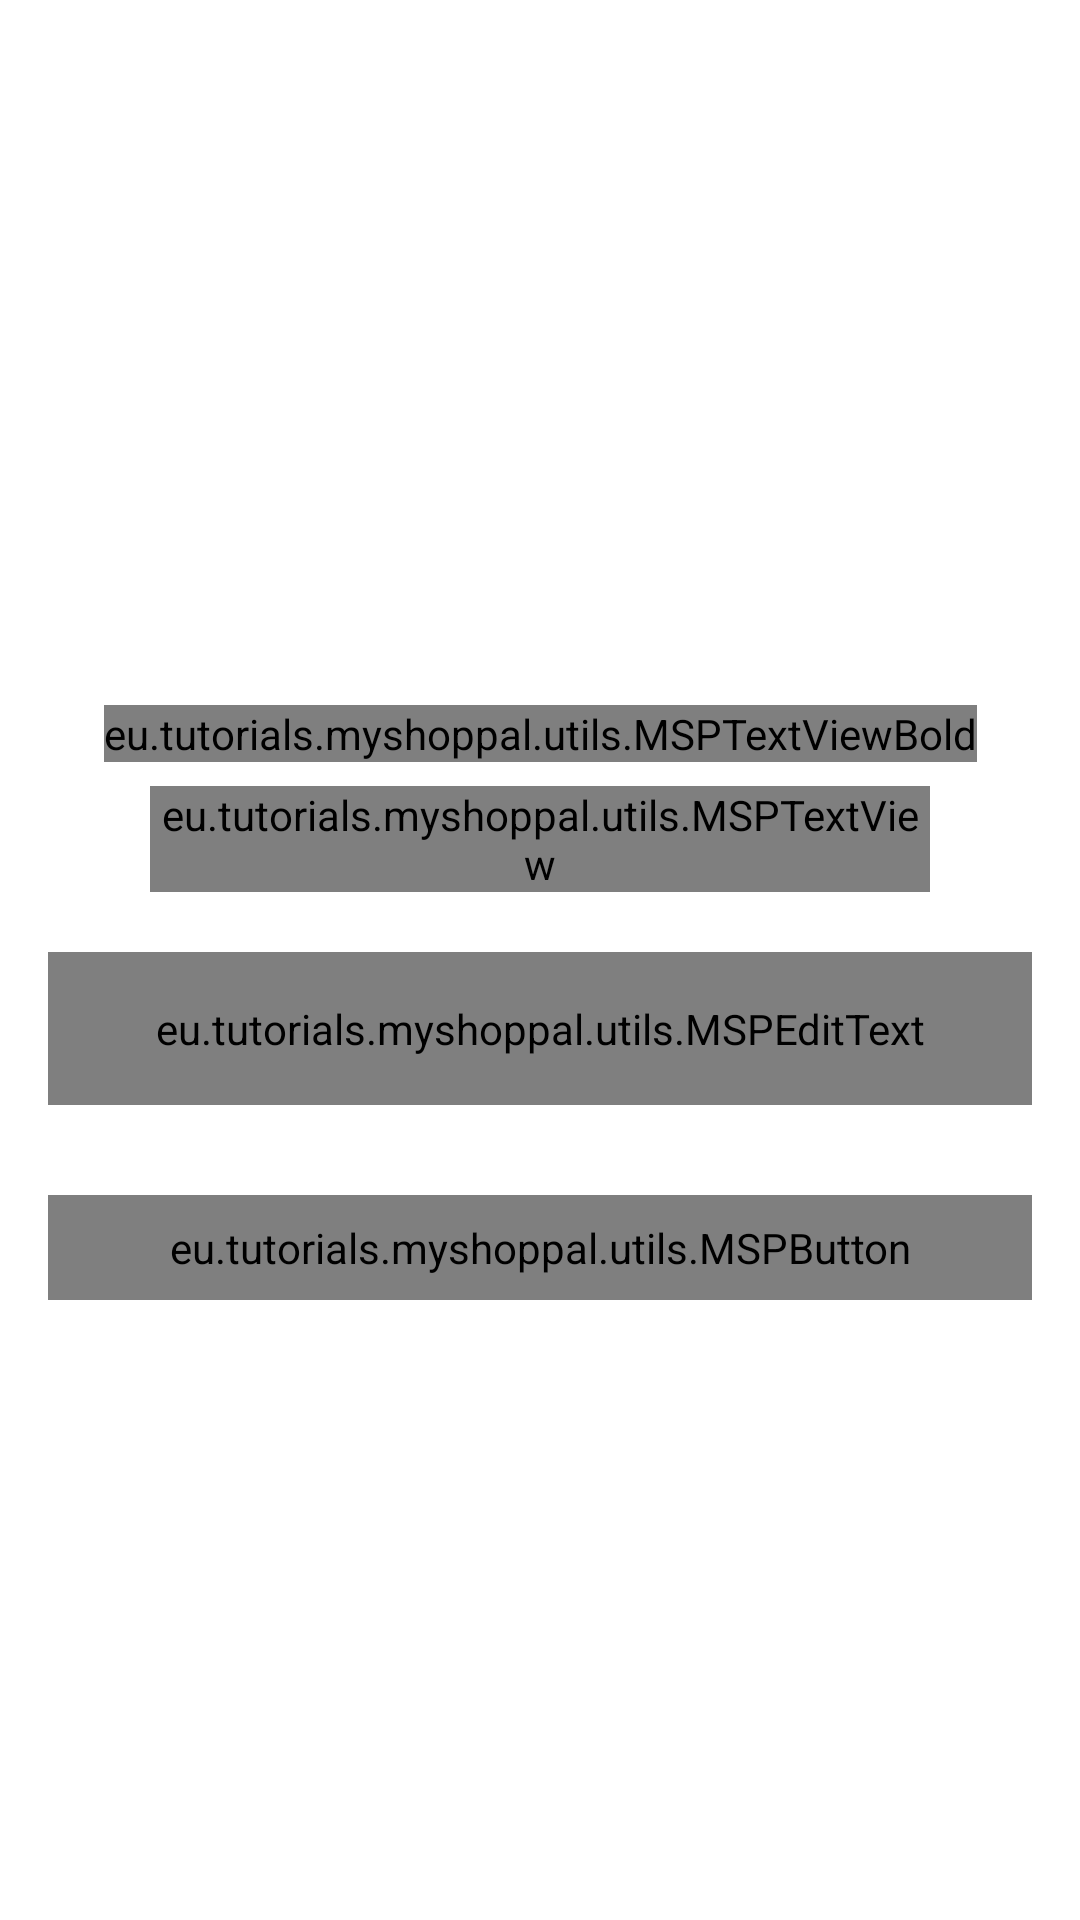

Reconstruct the res/layout file that produces this screen, plus the resources it refers to.
<!-- AndroidManifest.xml: application theme Theme.MyShopPal -->
<!-- res/layout/fragment_recover.xml -->
<?xml version="1.0" encoding="utf-8"?>
<androidx.coordinatorlayout.widget.CoordinatorLayout
    xmlns:android="http://schemas.android.com/apk/res/android"
    xmlns:app="http://schemas.android.com/apk/res-auto"
    xmlns:tools="http://schemas.android.com/tools"
    android:layout_width="match_parent"
    android:layout_height="match_parent">

    <androidx.constraintlayout.widget.ConstraintLayout
        android:layout_width="match_parent"
        android:layout_height="match_parent"
        android:background="@android:color/white"
        tools:context=".presentation.main.recover.RecoverFragment">

        <FrameLayout
            android:id="@+id/fl_header_image"
            android:layout_width="wrap_content"
            android:layout_height="@dimen/auth_header_image_height"
            app:layout_constraintEnd_toEndOf="parent"
            app:layout_constraintStart_toStartOf="parent"
            app:layout_constraintTop_toTopOf="parent">

            <ImageView
                android:layout_width="match_parent"
                android:layout_height="match_parent"
                android:contentDescription="@string/content_description"
                android:scaleType="fitXY"
                android:src="@drawable/auth_screens_background" />

            <ImageView
                android:layout_width="@dimen/auth_logo_height_size"
                android:layout_height="@dimen/auth_logo_height_size"
                android:layout_gravity="center"
                android:contentDescription="@string/content_description"
                android:scaleType="fitCenter" />

            <androidx.appcompat.widget.Toolbar
                android:id="@+id/toolbar_forgot_password_activity"
                android:layout_width="match_parent"
                android:layout_height="?attr/actionBarSize"
                android:layout_gravity="top">

                <ImageView
                    android:id="@+id/iv_back"
                    android:layout_width="wrap_content"
                    android:layout_height="wrap_content"
                    android:src="@drawable/ic_black_back_24" />

            </androidx.appcompat.widget.Toolbar>

        </FrameLayout>

        <eu.tutorials.myshoppal.utils.MSPTextViewBold
            android:id="@+id/tv_title"
            android:layout_width="wrap_content"
            android:layout_height="wrap_content"
            android:layout_marginTop="35dp"
            android:text="@string/title_forgot_password"
            android:textColor="@color/colorPrimaryText"
            android:textSize="@dimen/forgot_password_title_textSize"
            app:layout_constraintEnd_toEndOf="parent"
            app:layout_constraintStart_toStartOf="parent"
            app:layout_constraintTop_toBottomOf="@id/fl_header_image" />

        <eu.tutorials.myshoppal.utils.MSPTextView
            android:id="@+id/tv_title_description"
            android:layout_width="0dp"
            android:layout_height="wrap_content"
            android:layout_marginStart="50dp"
            android:layout_marginTop="8dp"
            android:layout_marginEnd="50dp"
            android:gravity="center"
            android:text="@string/forgot_password_title_description"
            android:textColor="@color/colorPrimaryText"
            android:textSize="@dimen/forgot_password_title_description_textSize"
            app:layout_constraintEnd_toEndOf="parent"
            app:layout_constraintStart_toStartOf="parent"
            app:layout_constraintTop_toBottomOf="@id/tv_title" />

        <com.google.android.material.textfield.TextInputLayout
            android:id="@+id/til_email"
            style="@style/MSPTextInputLayout"
            android:layout_width="match_parent"
            android:layout_height="wrap_content"
            android:layout_marginStart="16dp"
            android:layout_marginTop="20dp"
            android:layout_marginEnd="16dp"
            android:hint="@string/et_hint_email_id"
            android:textColorHint="@color/colorSecondaryText"
            app:layout_constraintEnd_toEndOf="parent"
            app:layout_constraintStart_toStartOf="parent"
            app:layout_constraintTop_toBottomOf="@id/tv_title_description">

            <eu.tutorials.myshoppal.utils.MSPEditText
                android:id="@+id/et_email"
                android:layout_width="match_parent"
                android:layout_height="wrap_content"
                android:inputType="textEmailAddress"
                android:padding="@dimen/et_padding"
                android:textColor="@color/colorPrimaryText"
                android:textSize="@dimen/et_textSize"
                tools:text="abc@gmail.com" />


        </com.google.android.material.textfield.TextInputLayout>

        <eu.tutorials.myshoppal.utils.MSPButton
            android:id="@+id/btn_submit"
            android:layout_width="match_parent"
            android:layout_height="wrap_content"
            android:layout_gravity="center"
            android:layout_marginStart="16dp"
            android:layout_marginTop="30dp"
            android:layout_marginEnd="16dp"
            android:background="@drawable/button_background"
            android:foreground="?attr/selectableItemBackground"
            android:gravity="center"
            android:paddingTop="@dimen/btn_padding"
            android:paddingBottom="@dimen/btn_padding"
            android:text="@string/btn_lbl_submit"
            android:textColor="@android:color/white"
            android:textSize="@dimen/btn_textSize"
            app:layout_constraintEnd_toEndOf="parent"
            app:layout_constraintStart_toStartOf="parent"
            app:layout_constraintTop_toBottomOf="@+id/til_email"
            tools:ignore="UnusedAttribute" />


    </androidx.constraintlayout.widget.ConstraintLayout>
</androidx.coordinatorlayout.widget.CoordinatorLayout>
<!-- resources referenced by this layout -->
<resources>
  <color name="colorPrimaryText">#222934</color>
  <color name="colorSecondaryText">#989898</color>
  <dimen name="auth_header_image_height">200dp</dimen>
  <dimen name="auth_logo_height_size">100dp</dimen>
  <dimen name="btn_padding">8dp</dimen>
  <dimen name="btn_textSize">18sp</dimen>
  <dimen name="et_padding">16dp</dimen>
  <dimen name="et_textSize">16sp</dimen>
  <dimen name="forgot_password_title_description_textSize">14sp</dimen>
  <dimen name="forgot_password_title_textSize">18sp</dimen>
  <string name="btn_lbl_submit">Submit</string>
  <string name="content_description">image</string>
  <string name="et_hint_email_id">Email ID</string>
  <string name="forgot_password_title_description">Enter your username and e-mail address we\'ll send you a email to reset your password</string>
  <string name="title_forgot_password">FORGOT PASSWORD</string>
  <style name="MSPTextInputLayout" parent="Widget.MaterialComponents.TextInputLayout.OutlinedBox">
          <item name="boxStrokeColor">@color/colorThemeOrange</item>
          <item name="hintTextColor">@color/colorThemeOrange</item>
  
      </style>
  <style name="Theme.MyShopPal" parent="Theme.MaterialComponents.DayNight.NoActionBar">
          
          <item name="colorPrimary">@color/colorPrimaryDark</item>
          <item name="colorPrimaryVariant">@color/colorAccent</item>
          <item name="colorOnPrimary">@color/white</item>
          
          <item name="colorSecondary">@color/teal_200</item>
          <item name="colorSecondaryVariant">@color/teal_700</item>
          <item name="colorOnSecondary">@color/black</item>
          
          <item name="android:statusBarColor">?attr/colorPrimaryVariant</item>
          
      </style>
  <color name="colorThemeOrange">#F4442d</color>
  <color name="colorPrimaryDark">#222934</color>
  <color name="colorAccent">#ED2173</color>
  <color name="white">#FFFFFFFF</color>
  <color name="teal_200">#FF03DAC5</color>
  <color name="teal_700">#FF018786</color>
  <color name="black">#FF000000</color>
</resources>
